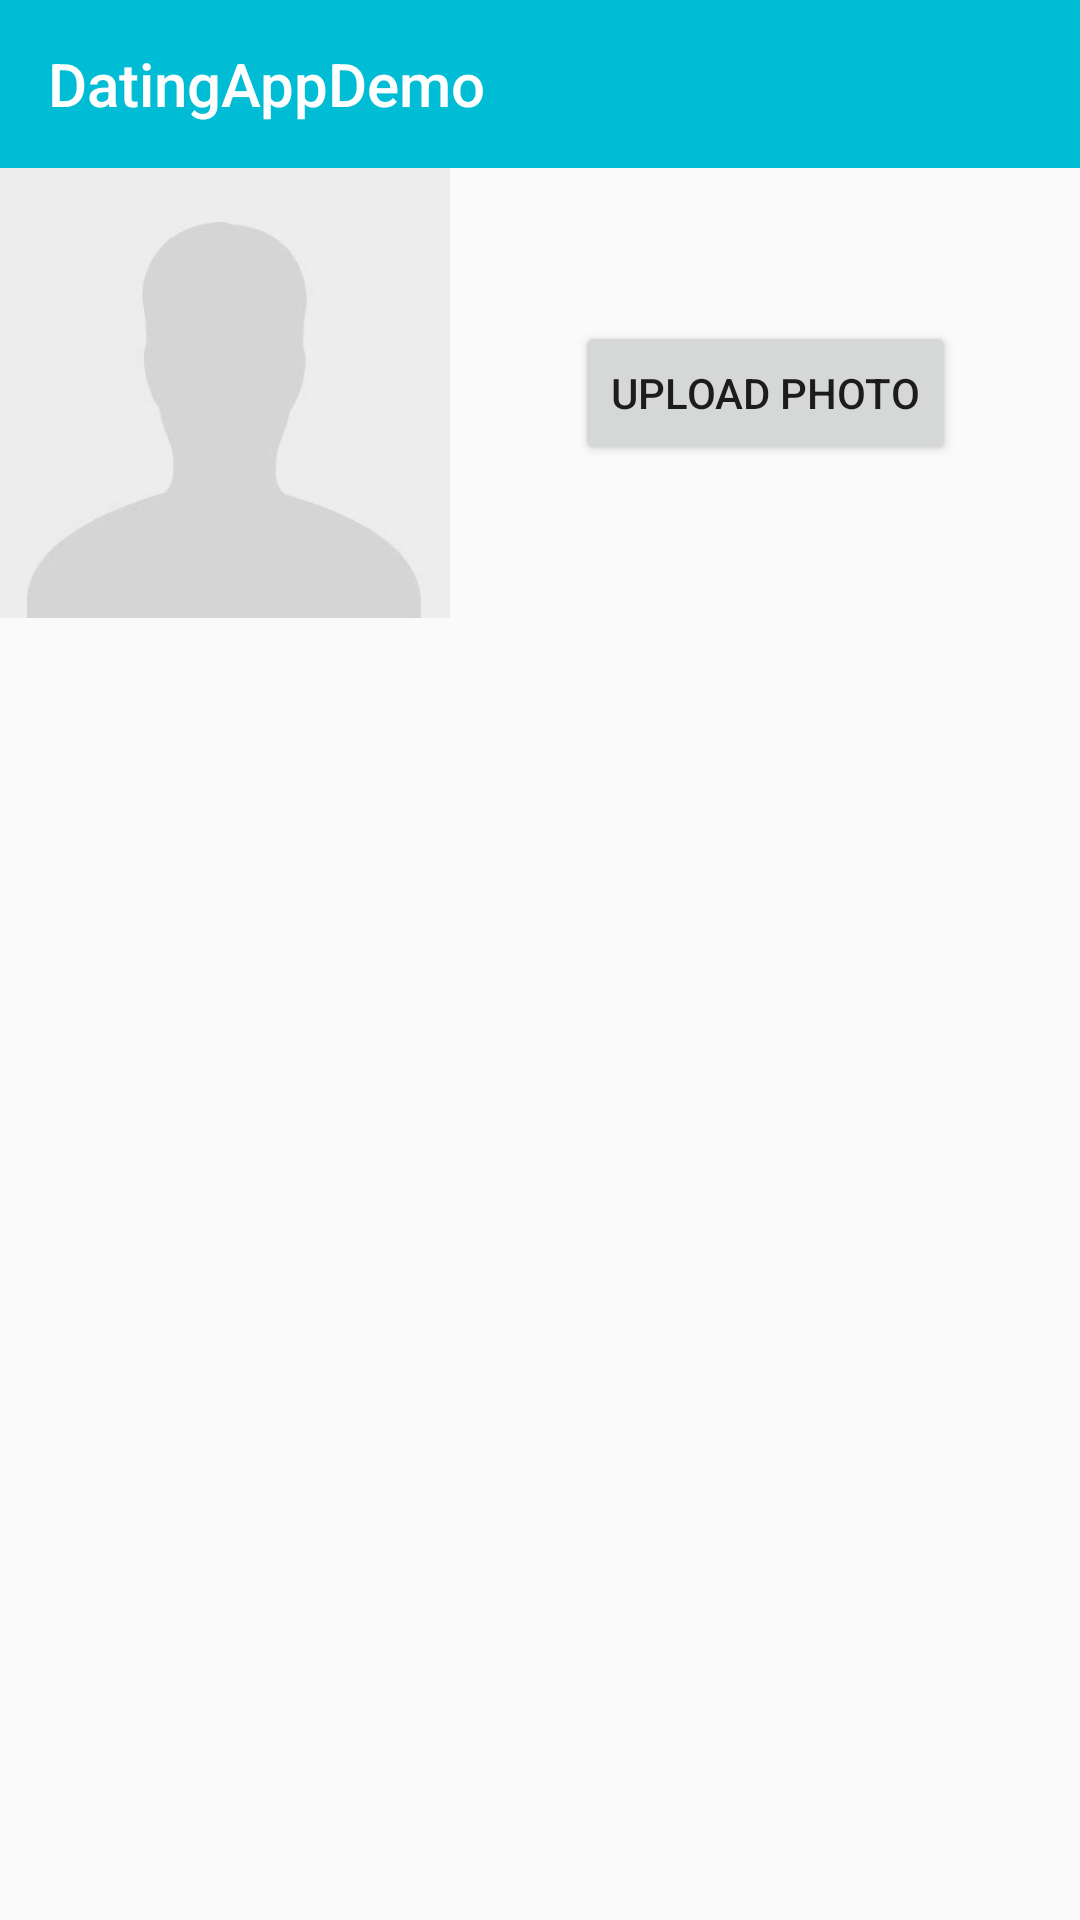

Reconstruct the res/layout file that produces this screen, plus the resources it refers to.
<!-- AndroidManifest.xml: application theme AppTheme -->
<!-- res/layout/activity_main.xml -->
<?xml version="1.0" encoding="utf-8"?>
<android.support.constraint.ConstraintLayout xmlns:android="http://schemas.android.com/apk/res/android"
    xmlns:app="http://schemas.android.com/apk/res-auto"
    xmlns:tools="http://schemas.android.com/tools"
    android:layout_width="match_parent"
    android:layout_height="match_parent"
    tools:context=".MainActivity">

    <include
        android:id="@+id/tb"
        layout="@layout/toolbar"
        app:layout_constraintTop_toTopOf="parent"
        app:layout_constraintLeft_toLeftOf="parent"/>

    <ImageView
        android:id="@+id/personImage"
        android:layout_width="150dp"
        android:layout_height="150dp"
        android:contentDescription="@string/person_image"
        android:src="@drawable/person"
        app:layout_constraintLeft_toLeftOf="parent"
        app:layout_constraintTop_toBottomOf="@id/tb" />

    <Button
        android:id="@+id/uploadImage"
        android:layout_width="wrap_content"
        android:layout_height="wrap_content"
        android:text="Upload photo"
        app:layout_constraintBottom_toBottomOf="@id/personImage"
        app:layout_constraintLeft_toRightOf="@id/personImage"
        app:layout_constraintRight_toRightOf="parent"
        app:layout_constraintTop_toTopOf="@id/personImage" />


    <ListView
        android:id="@+id/profile_list"
        android:layout_width="match_parent"
        android:layout_height="0dp"
        android:layout_marginTop="10dp"
        app:layout_constraintBottom_toBottomOf="parent"
        app:layout_constraintTop_toBottomOf="@id/personImage" />

</android.support.constraint.ConstraintLayout>
<!-- res/layout/toolbar.xml (included above) -->
<?xml version="1.0" encoding="utf-8"?>
<android.support.design.widget.AppBarLayout
    xmlns:app="http://schemas.android.com/apk/res-auto"
    xmlns:android="http://schemas.android.com/apk/res/android"
    android:layout_width="match_parent"
    android:layout_height="wrap_content"
    android:theme="@style/Theme.AppCompat.NoActionBar">

    <android.support.v7.widget.Toolbar
        android:id="@+id/toolbar"
        android:layout_width="match_parent"
        android:layout_height="56dp"
        app:title="@string/app_name"
        android:background="@color/colorPrimary"

        app:popupTheme="@style/Base.ThemeOverlay.AppCompat.Light"/>

</android.support.design.widget.AppBarLayout>
<!-- resources referenced by this layout -->
<resources>
  <color name="colorPrimary">#00BCD4</color>
  <!-- drawable person: jpeg bitmap (drawable, 4100 bytes) -->
  <string name="app_name">DatingAppDemo</string>
  <string name="person_image">Person\'s Image</string>
  <style name="AppTheme" parent="Theme.AppCompat.Light.NoActionBar">
          
          <item name="colorPrimary">@color/colorPrimary</item>
          <item name="colorPrimaryDark">@color/colorPrimaryDark</item>
          <item name="colorAccent">@color/colorAccent</item>
          <item name="android:windowActionBar">false</item>
          <item name="android:windowNoTitle">true</item>
      </style>
  <color name="colorPrimaryDark">#0097A7</color>
  <color name="colorAccent">#03A9F4</color>
</resources>
